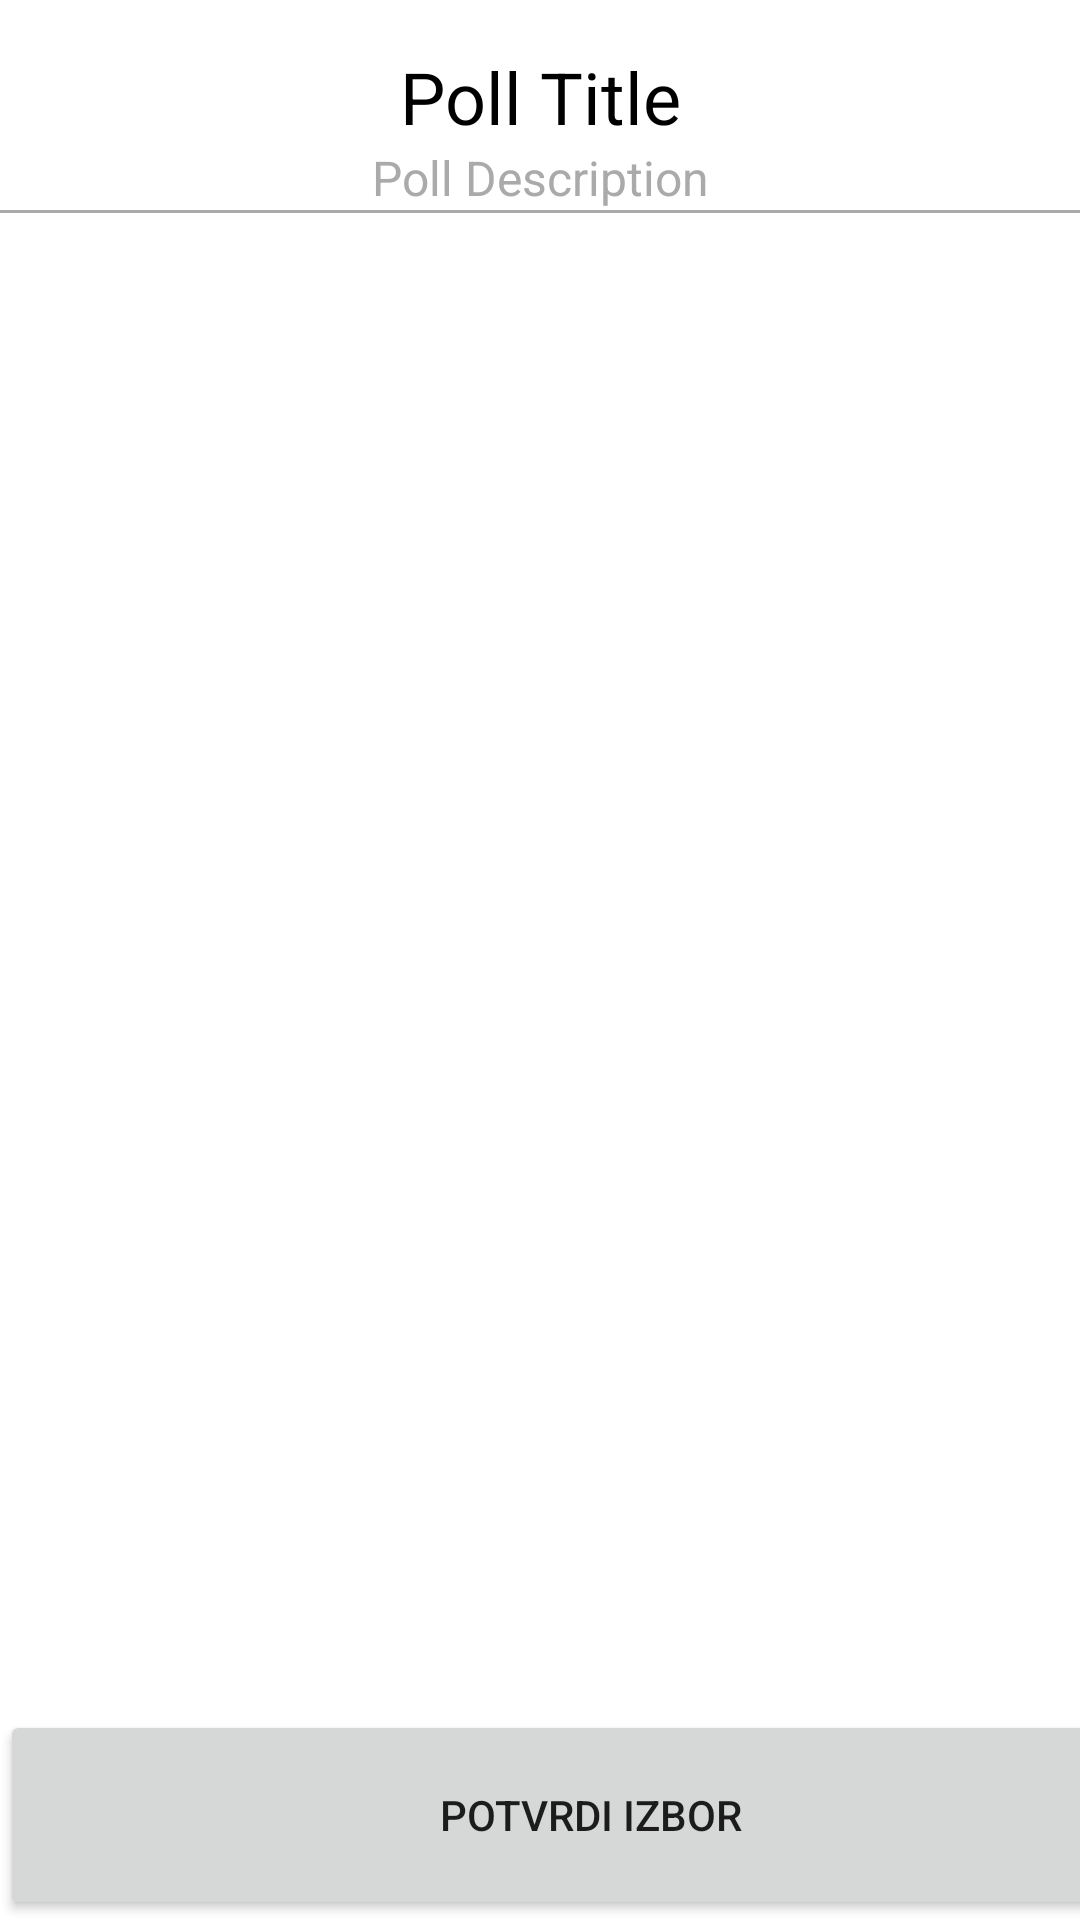

The Android layout XML behind this screen, and the referenced resources:
<!-- AndroidManifest.xml: application theme Theme.AndroidView -->
<!-- res/layout/fragment_poll.xml -->
<?xml version="1.0" encoding="utf-8"?>
<androidx.constraintlayout.widget.ConstraintLayout xmlns:android="http://schemas.android.com/apk/res/android"
    xmlns:tools="http://schemas.android.com/tools"
    android:layout_width="match_parent"
    android:layout_height="match_parent"
    xmlns:app="http://schemas.android.com/apk/res-auto">
    <FrameLayout
        android:id="@+id/poll"
        android:layout_width="match_parent"
        android:layout_height="match_parent"/>
    <TextView
        android:id="@+id/pollTitle"
        android:layout_width="wrap_content"
        android:layout_height="wrap_content"
        android:text="Poll Title"
        android:textSize="24sp"
        android:textColor="@android:color/black"
        android:layout_marginTop="16dp"
        app:layout_constraintTop_toTopOf="parent"
        app:layout_constraintStart_toStartOf="parent"
        app:layout_constraintEnd_toEndOf="parent"/>

    <TextView
        android:id="@+id/pollDescription"
        android:layout_width="wrap_content"
        android:layout_height="wrap_content"
        android:text="Poll Description"
        android:textSize="16sp"
        android:textColor="@android:color/darker_gray"
        app:layout_constraintTop_toBottomOf="@id/pollTitle"
        app:layout_constraintStart_toStartOf="parent"
        app:layout_constraintEnd_toEndOf="parent"/>

    <View
        android:id="@+id/line"
        android:layout_width="match_parent"
        android:layout_height="1dp"
        android:background="@android:color/darker_gray"
        app:layout_constraintTop_toBottomOf="@id/pollDescription"
        app:layout_constraintStart_toStartOf="parent"
        app:layout_constraintEnd_toEndOf="parent"/>


    <LinearLayout
        android:id="@+id/pollOptionsLayout"
        android:layout_width="match_parent"
        android:layout_height="wrap_content"
        android:orientation="vertical"
        app:layout_constraintTop_toBottomOf="@id/pollDescription">

    </LinearLayout>

    <Button
        android:id="@+id/confirmButton"
        android:layout_width="394dp"
        android:layout_height="70dp"
        android:text="Potvrdi izbor"
        app:layout_constraintBottom_toBottomOf="parent"
        app:layout_constraintStart_toStartOf="parent"
        />



</androidx.constraintlayout.widget.ConstraintLayout>
<!-- resources referenced by this layout -->
<resources>
  <style name="Theme.AndroidView" parent="Theme.MaterialComponents.DayNight.DarkActionBar">
          
          <item name="colorPrimary">@color/purple_500</item>
          <item name="colorPrimaryVariant">@color/purple_700</item>
          <item name="colorOnPrimary">@color/white</item>
          
          <item name="colorSecondary">@color/teal_200</item>
          <item name="colorSecondaryVariant">@color/teal_700</item>
          <item name="colorOnSecondary">@color/white</item>
          
          <item name="android:statusBarColor">?attr/colorPrimaryVariant</item>
          
      </style>
  <!-- not gathered from this repository: default colours our renderer supplied (Android Studio template values) -->
  <color name="purple_500">#FF6200EE</color>
  <color name="purple_700">#FF3700B3</color>
  <color name="teal_200">#FF03DAC5</color>
  <color name="teal_700">#FF018786</color>
  <color name="white">#FFFFFFFF</color>
</resources>
